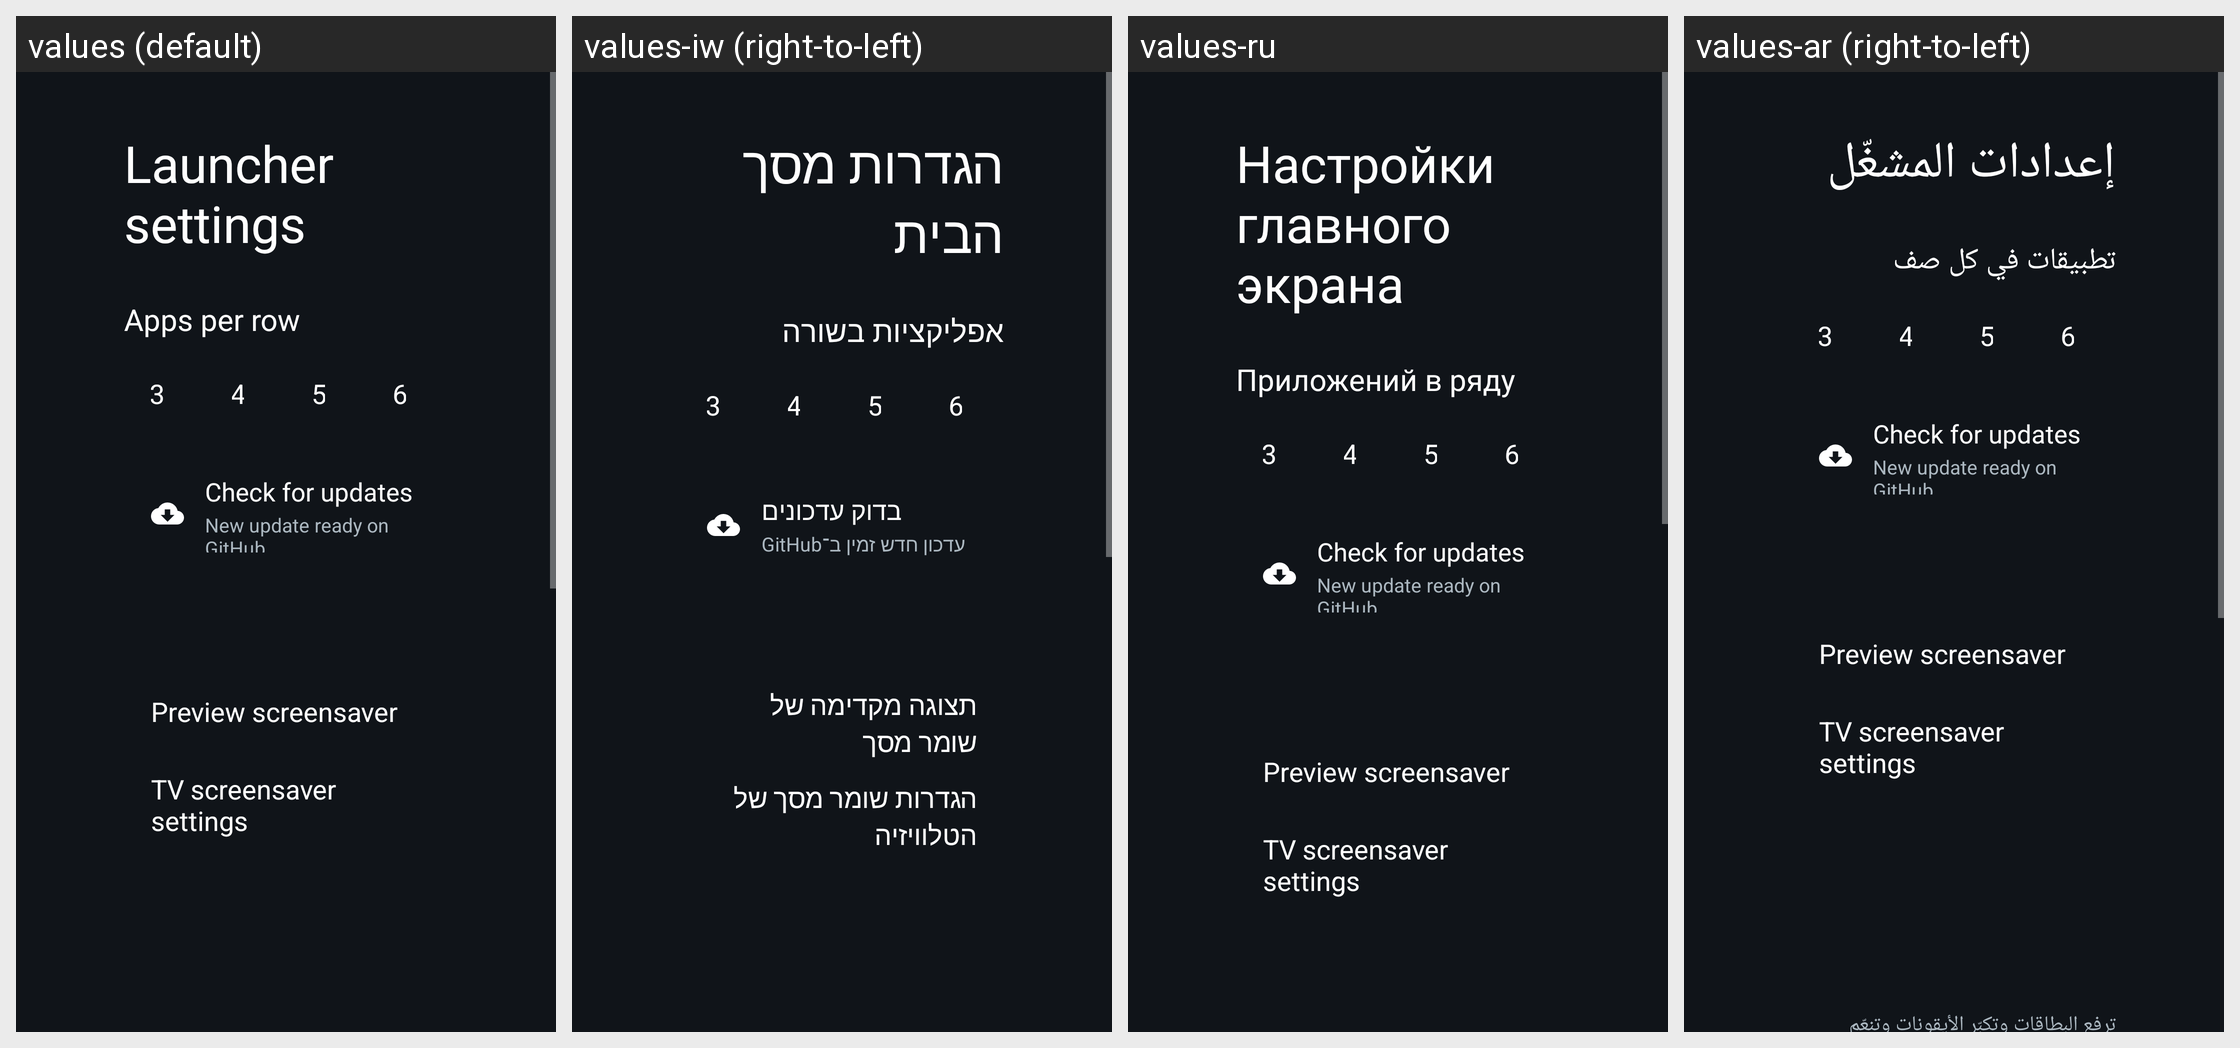

Locale-by-locale string values for the Android screen shown in this grid:
Android screen res/layout/activity_launcher_settings.xml rendered under 4 locales, left to right: values (default), values-iw (right-to-left), values-ru, values-ar (right-to-left). Device: Nexus 5 (rendered at 1080×1920; each locale shown at half size, 540×960, under a caption strip naming it); theme Theme.TvHome.
Other locales in the repository, not shown: values-ca, values-de, values-es, values-fi, values-fr, values-pl, values-pt, values-th, values-tr, values-vi, values-zh-rCN, values-zh-rTW.
Strings drawn on this screen, with the default value and each locale's value (text and hints the layout hard-codes, and strings that could not be matched under every locale, appear in the picture but are not listed):

launcher_settings
  values: Launcher settings
  values-iw: הגדרות מסך הבית
  values-ru: Настройки главного экрана
  values-ar: إعدادات المشغّل

columns_label
  values: Apps per row
  values-iw: אפליקציות בשורה
  values-ru: Приложений в ряду
  values-ar: تطبيقات في كل صف

check_updates
  values: Check for updates
  values-iw: בדוק עדכונים
  values-ru: Check for updates  [not translated; the default value is used]
  values-ar: Check for updates  [not translated; the default value is used]

update_ready_hint
  values: New update ready on GitHub
  values-iw: עדכון חדש זמין ב־GitHub
  values-ru: New update ready on GitHub  [not translated; the default value is used]
  values-ar: New update ready on GitHub  [not translated; the default value is used]

screensaver_preview
  values: Preview screensaver
  values-iw: תצוגה מקדימה של שומר מסך
  values-ru: Preview screensaver  [not translated; the default value is used]
  values-ar: Preview screensaver  [not translated; the default value is used]

screensaver_settings
  values: TV screensaver settings
  values-iw: הגדרות שומר מסך של הטלוויזיה
  values-ru: TV screensaver settings  [not translated; the default value is used]
  values-ar: TV screensaver settings  [not translated; the default value is used]
